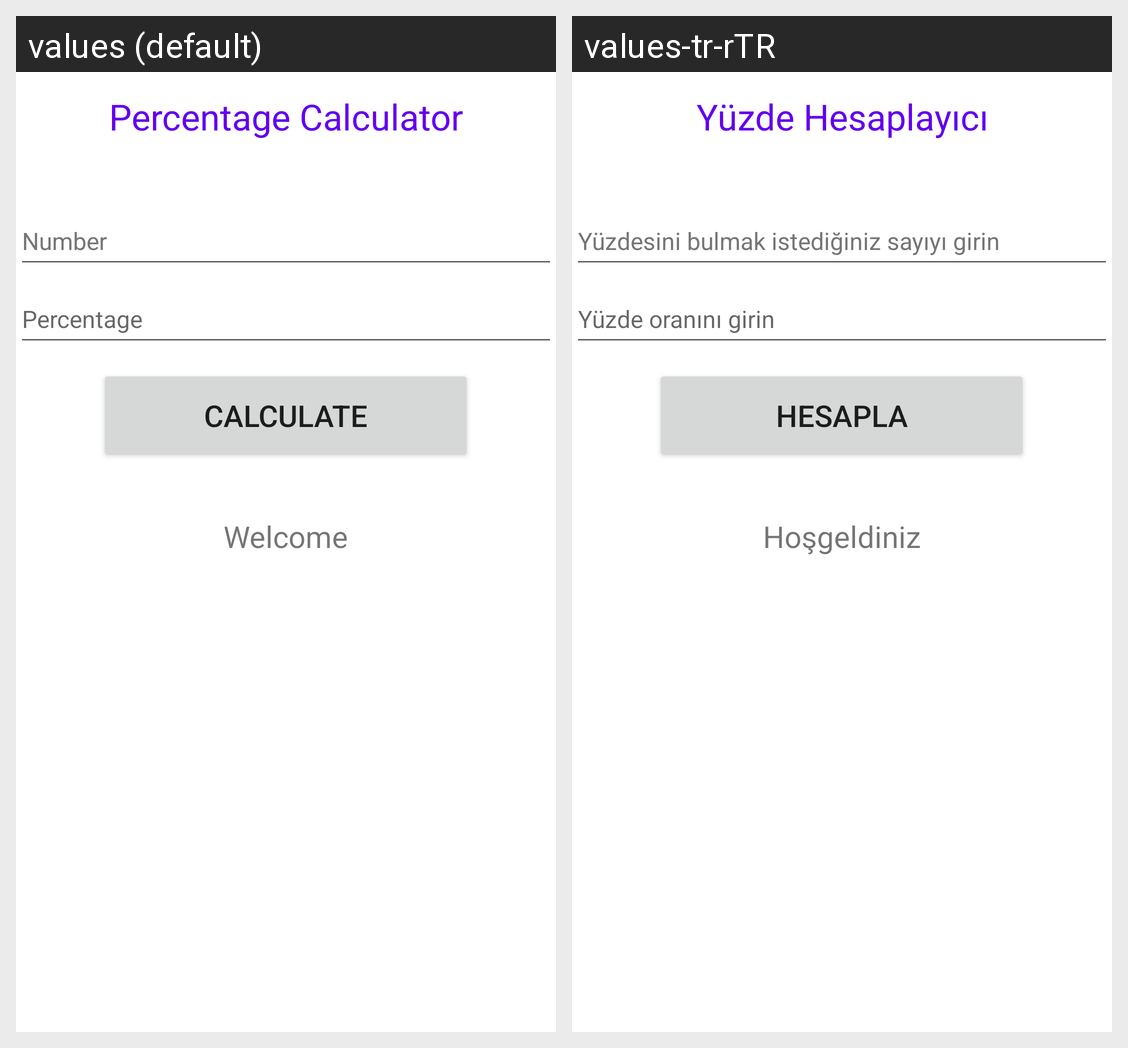

The same Android screen rendered under two of its app's locales, left to right. List the strings drawn on it with the default value and each locale's translation.
Android screen res/layout/activity_main.xml rendered under 2 locales, left to right: values (default), values-tr-rTR. Device: Nexus 5 (rendered at 1080×1920; each locale shown at half size, 540×960, under a caption strip naming it); theme Theme.YüzdeHesaplayıcı.
Strings drawn on this screen, with the default value and each locale's value (text and hints the layout hard-codes, and strings that could not be matched under every locale, appear in the picture but are not listed):

yuzdetxt
  values: Percentage
  values-tr-rTR: Yüzde oranını girin

app_name
  values: Percentage Calculator
  values-tr-rTR: Yüzde Hesaplayıcı

yuzdesayitxt
  values: Number
  values-tr-rTR: Yüzdesini bulmak istediğiniz sayıyı girin

calculate
  values: Calculate
  values-tr-rTR: Hesapla

welcometxt
  values: Welcome
  values-tr-rTR: Hoşgeldiniz
